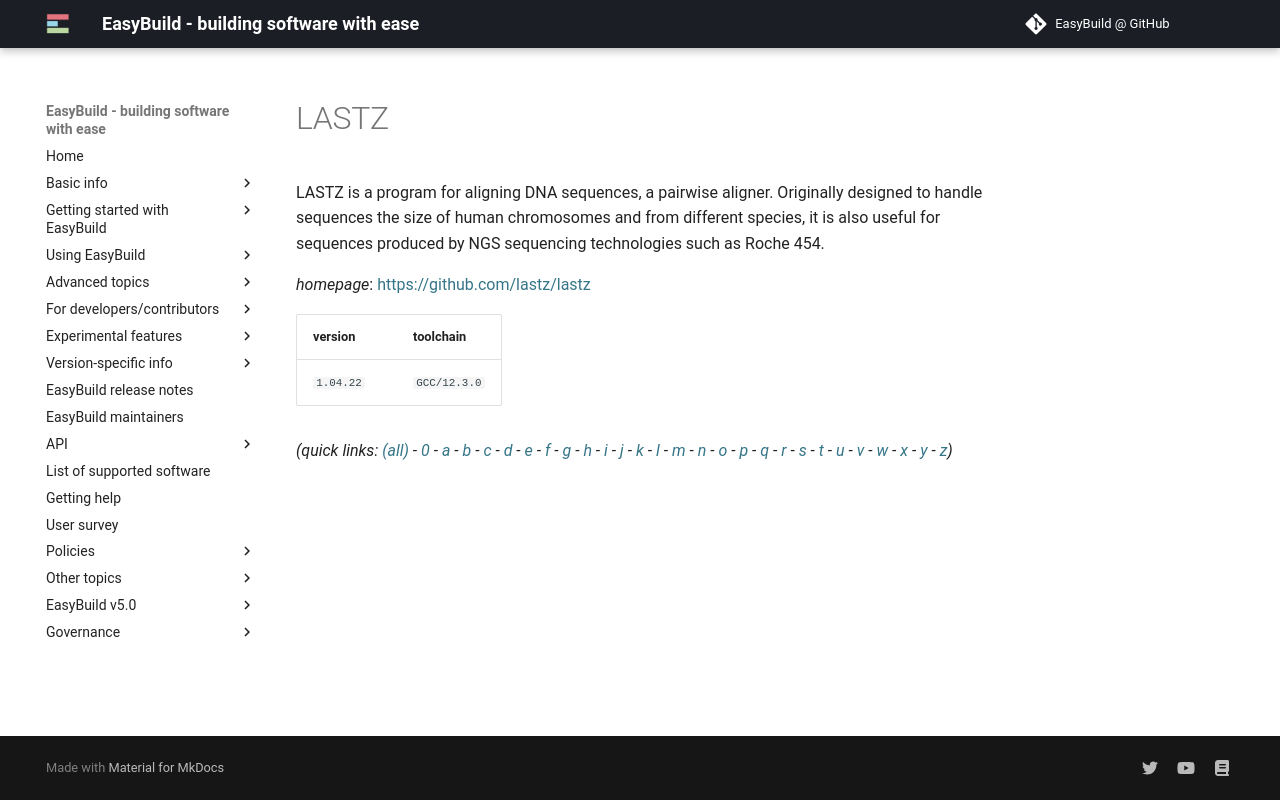

repository: easybuilders/easybuild-docs · page: version-specific/supported-software/l/LASTZ/index.html · generator: mkdocs

---
search:
  boost: 0.5
---
# LASTZ

LASTZ is a program for aligning DNA sequences, a pairwise aligner. Originally designed to handle  sequences the size of human chromosomes and from different species, it is also useful for sequences produced by NGS  sequencing technologies such as Roche 454.

*homepage*: <https://github.com/lastz/lastz>

version | toolchain
--------|----------
``1.04.22`` | ``GCC/12.3.0``


*(quick links: [(all)](../index.md) - [0](../0/index.md) - [a](../a/index.md) - [b](../b/index.md) - [c](../c/index.md) - [d](../d/index.md) - [e](../e/index.md) - [f](../f/index.md) - [g](../g/index.md) - [h](../h/index.md) - [i](../i/index.md) - [j](../j/index.md) - [k](../k/index.md) - [l](../l/index.md) - [m](../m/index.md) - [n](../n/index.md) - [o](../o/index.md) - [p](../p/index.md) - [q](../q/index.md) - [r](../r/index.md) - [s](../s/index.md) - [t](../t/index.md) - [u](../u/index.md) - [v](../v/index.md) - [w](../w/index.md) - [x](../x/index.md) - [y](../y/index.md) - [z](../z/index.md))*
